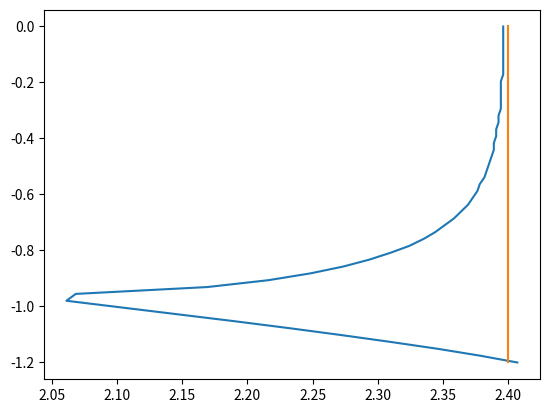

Write the Python code that produced this figure.
# -*- coding: utf-8 -*-
# NumPy
import numpy as np
    
def coucherip(R, Z, B0, freq, n, ep, A):
    """
    Calculates the radius of the Ion Cyclotron Resonance layer, 
    taking into account the magnetic ripple. 
    Three values are returned: 
     - the resonance condition  
     - the maximum radius (under in-between coils)    
     - the minimum radius (under the coils) 
    
    The ripple function is calculated from an analytical 
    from V.Basiuk et al., Fusion Technology 26 (Nov 1994) p.222-226
    
    Arguments:
    - R: Large radius [m]
    - Z: vertical position [m]
    - B0: magnetic field at plasma center [T]
    - freq: RF frequency [MHz]
    - n: harmonic number (1, 2, ...)
    - ep: +1 or -1
    - A: mass number, ie. total number of protons and neutrons
    
    Returns:
    - res_cond: the resonance condition f_ci - f_rf/n with ripple [Hz]
    - R_ripple: Radius of the resonance layer [m]
    - R_wo_ripple: Radius of the resonance layer without ripple [m]

    
    Authors: V.Basiuk, J.Hillairet
    """
    # Import some physical constants from scipy.constants
    from scipy.constants import m_p, e, pi 
    # Convert into numpy array, because we need some array methofs
    R = np.array(R)
    Z = np.array(Z)  
    
    R0 = 2.37 # Tore Supra Major Radius
    B = B0*R0/R # Magnetic field at R
    fci = e*B/(2*pi*m_p*A) # cyclotron frequency at R
    
    X = R - 2.04
    Y = 0.52*X + 1
    b = 0.26
    b2 = 2*b**2
    b4 = 4*b**2
    rc = np.sqrt(np.abs(Y - np.sqrt(np.abs(Y**2 - b4*(X**2+Z**2))))/b2)
    rip = 1 + ep*2.2e-4*np.exp(rc*(5 + rc*1.6))
      
    # The resonance layers correspond to radius 
    # which minimize the conditions:
    res_cond = fci*rip - freq*1e6/n 
    res_cond_wo_rip = fci - freq*1e6/n      

    # TODO ? check if a solution exists
          
    # Radii which minimize the above conditions
    # flat is necessary is the dimension of the R array > 1
    # axis=1 leads to return the radii for each Z values
    if np.ndim(res_cond) == 1:
        R_ripple = R.flat[np.argmin(np.abs(res_cond))]
        R_wo_ripple = R.flat[np.argmin(np.abs(res_cond_wo_rip))]
    else:
        R_ripple = R.flat[np.argmin(np.abs(res_cond), axis=1)]
        R_wo_ripple = R.flat[np.argmin(np.abs(res_cond_wo_rip), axis=1)]
    
    return res_cond, R_ripple, R_wo_ripple
    

# The following code is run if one executes this file directly      
if __name__ == '__main__':
    from matplotlib.pyplot import *
    # Generate a R,Z grid
    z = np.linspace(-1.2, 0, 50)    
    R, ZZ = np.meshgrid(np.linspace(2.0, 2.9, 501), z)
    res_cond, R_ripple, R_wo_ripple= coucherip(R, ZZ, 3.785, 57, 1, -1, 1)
    print(R_ripple, R_wo_ripple)
    figure()
    plot(R_ripple, z)
    plot(R_wo_ripple, z)
    